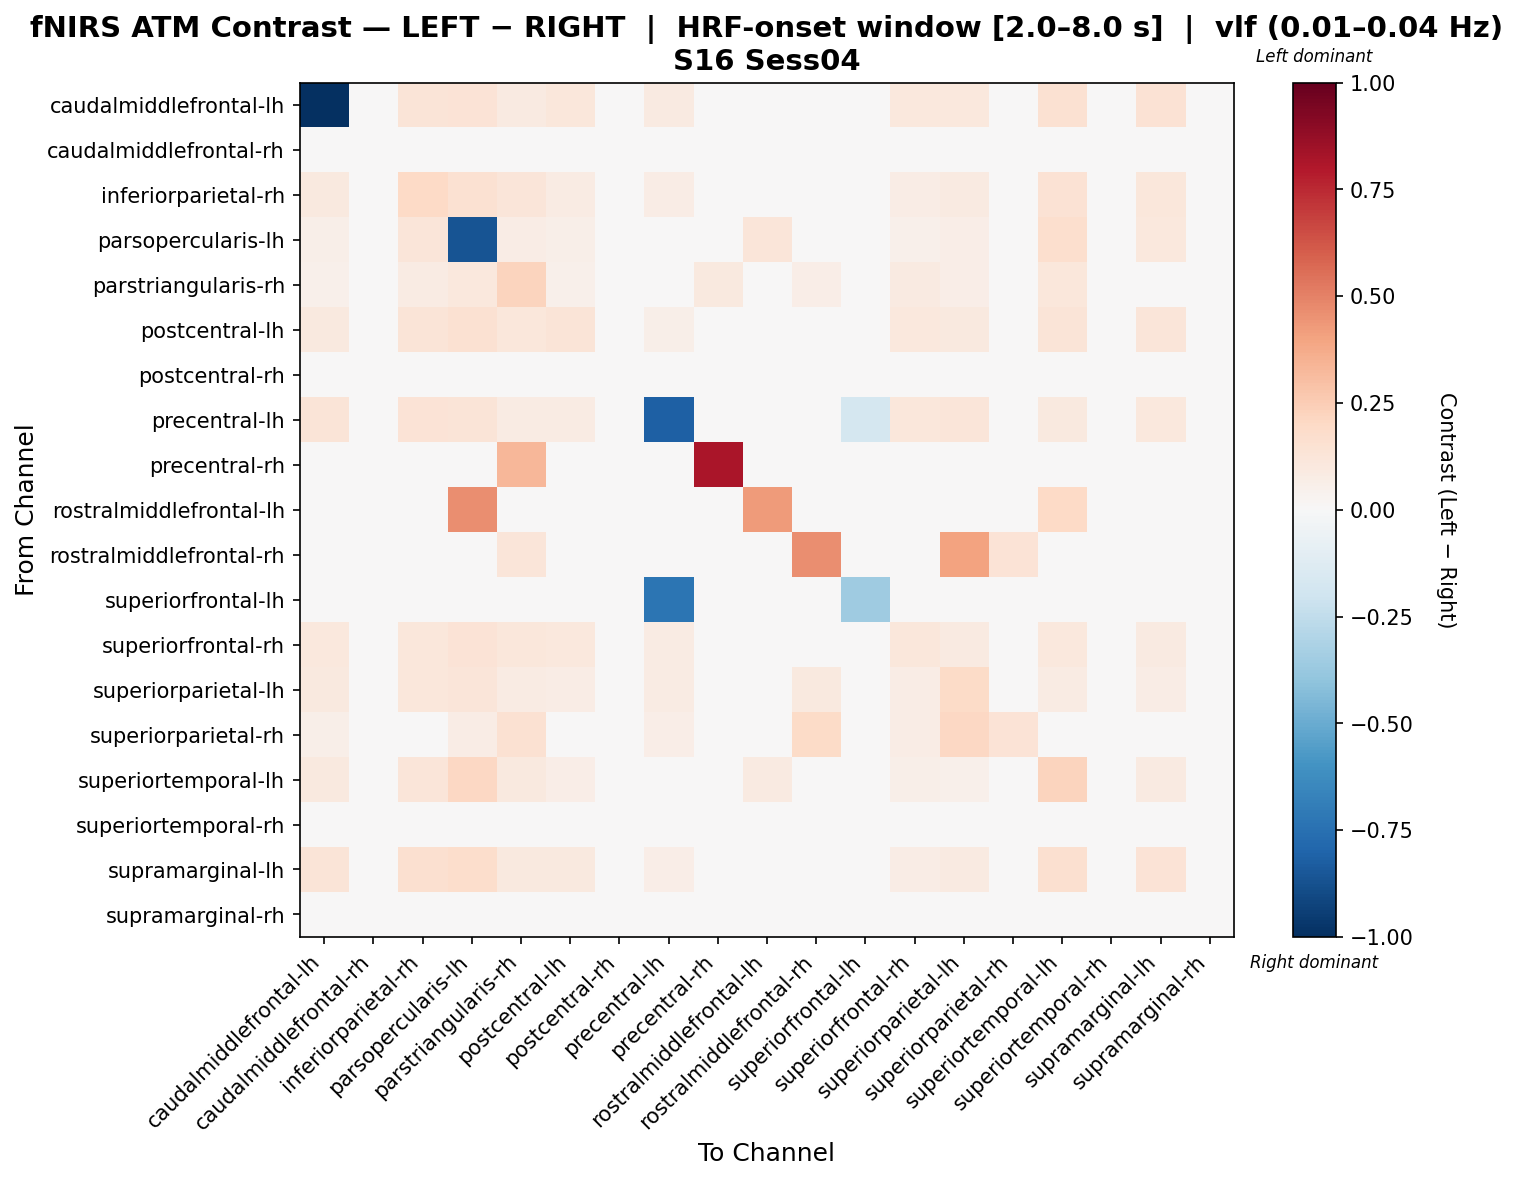

Data behind this chart, as committed beside it:
, caudalmiddlefrontal-lh, caudalmiddlefrontal-rh, inferiorparietal-rh, parsopercularis-lh, parstriangularis-rh, postcentral-lh, postcentral-rh, precentral-lh, precentral-rh, rostralmiddlefrontal-lh, rostralmiddlefrontal-rh, superiorfrontal-lh, superiorfrontal-rh, superiorparietal-lh, superiorparietal-rh, superiortemporal-lh, superiortemporal-rh, supramarginal-lh, supramarginal-rh
caudalmiddlefrontal-lh, -1.0, -0.005407, 0.1281, 0.1334, 0.09196, 0.1155, -0.009796, 0.09062, 0.003969, 0.002936, -0.004374, -0.01093, 0.1049, 0.1074, -0.004269, 0.1505, -0.01511, 0.1448, -0.02408
caudalmiddlefrontal-rh, 0.003034, 1.402532548832224e-05, 0.005049, 0.01764, -0.01813, -0.01444, -0.01393, 0.006896, 0.002861, 0.01429, 0.003029, -0.01914, 0.008911, 0.01059, -0.002511, 0.008574, -0.01662, 0.004208, -0.0003273
inferiorparietal-rh, 0.09555, 0.009346, 0.2005, 0.1524, 0.1212, 0.07931, -0.02177, 0.07556, 0.0001254, 0.009883, -0.003781, -0.0003495, 0.07676, 0.09326, -0.01261, 0.1482, -0.02654, 0.1104, -0.009176
parsopercularis-lh, 0.05542, -0.002429, 0.1237, -0.8623, 0.07487, 0.06101, 0.004529, 0.04153, -0.00222, 0.1186, 0.002726, -0.0009615, 0.05441, 0.06665, 0.002056, 0.1668, -0.01425, 0.1054, 0.004529
parstriangularis-rh, 0.05432, -0.002754, 0.08088, 0.1042, 0.2227, 0.05439, 0.03886, 0.01882, 0.09812, -0.01186, 0.0668, -0.021, 0.08938, 0.06396, 0.04575, 0.1128, 0.02061, 0.03636, 0.02581
postcentral-lh, 0.09977, -0.001236, 0.1277, 0.1513, 0.1109, 0.1261, -0.003281, 0.05674, 0.005322, -0.01917, -0.001236, 0.00158, 0.1089, 0.09765, -0.0004653, 0.1286, -0.005016, 0.1229, -0.008913
postcentral-rh, -0.004131, -0.006661, -0.02033, 0.01814, 0.01011, -0.009192, 0.01601, -0.001648, 0.03753, -0.01687, 0.03864, -0.01434, 0.01024, -0.01811, -0.0005857, -0.007772, -0.001027, -0.03914, 0.009131
precentral-lh, 0.1304, 0.01149, 0.1348, 0.1297, 0.08104, 0.08342, -0.00468, -0.8198, -0.002512, -0.006484, -0.001417, -0.1739, 0.1163, 0.1226, 0.00423, 0.09995, -0.01359, 0.1032, 0.005131
precentral-rh, 0.006707, -0.01129, -0.01116, 0.001716, 0.3331, -0.01877, 0.02893, -0.01392, 0.819, -0.01405, 0.04443, -0.01694, 0.01197, -0.02246, 0.0006733, -0.01917, 0.003169, -0.04637, 0.02262
rostralmiddlefrontal-lh, 0.01159, 0.01668, 0.01238, 0.4648, -0.01997, -0.01495, -0.0115, -0.005371, 0.0001183, 0.4229, 0.009252, 0.009702, -0.008826, 0.0084, 0.003833, 0.2027, -0.01006, 0.01375, -0.007193
rostralmiddlefrontal-rh, -0.008261, -0.01101, -0.02184, 0.01061, 0.1217, -0.02453, 0.02926, -0.01104, 0.04007, -0.0083, 0.4671, -0.01371, 0.02662, 0.3999, 0.1405, -0.0164, -0.003023, -0.04067, 0.02119
superiorfrontal-lh, 0.007504, -0.01395, 0.006694, 0.02001, -0.02797, -0.01215, -0.01688, -0.728, -0.002678, 0.01268, -0.002255, -0.3582, 0.0174, 0.005884, -0.002713, 0.02174, -0.02117, 0.01786, -0.02202
superiorfrontal-rh, 0.109, -0.0003575, 0.1139, 0.1331, 0.1132, 0.1042, 0.005254, 0.07831, 0.01654, -0.01624, 0.02812, 0.008092, 0.1129, 0.09117, 0.006892, 0.1055, 0.0003721, 0.08933, -0.00112
superiorparietal-lh, 0.1005, 0.01787, 0.1099, 0.1238, 0.0858, 0.07315, -0.02077, 0.08216, -0.01109, 0.01005, 0.09698, 0.008226, 0.07561, 0.1882, 0.02678, 0.0819, -0.01431, 0.07221, -0.008822
superiorparietal-rh, 0.06204, 0.002337, 0.04526, 0.07336, 0.1545, 0.03247, -0.00412, 0.06544, 0.00953, -0.002192, 0.1878, -0.002792, 0.0745, 0.2053, 0.1341, 0.02095, 0.01159, 0.0123, 0.01586
superiortemporal-lh, 0.09551, 0.01501, 0.1186, 0.209, 0.1013, 0.06463, -0.006645, 0.0369, 0.00384, 0.09142, -0.006738, 0.02798, 0.05641, 0.0537, -0.03347, 0.2195, -0.01761, 0.09029, -0.02147
superiortemporal-rh, 0.004081, -0.01563, -0.02664, 0.00712, 0.009739, -0.02043, 0.0154, -0.01453, 0.02975, -0.005531, 0.02975, -0.02098, 0.02416, -0.02019, 0.023, -0.02159, 0.03097, -0.0385, 0.01004
supramarginal-lh, 0.127, 0.01867, 0.1617, 0.1743, 0.09726, 0.09818, -0.03167, 0.06772, -0.02287, 0.0241, -0.02456, 0.02935, 0.07396, 0.09177, -0.02879, 0.1617, -0.0283, 0.1383, -0.02964
supramarginal-rh, -0.008102, -0.001195, -0.01038, 0.01892, 0.004991, -0.01858, 0.006586, 0.00262, 0.02799, -0.01161, 0.0351, -0.02053, 0.004783, -0.01053, 0.02175, -0.02311, -0.001764, -0.0392, 0.02226
